Dataset: Image-classification (GitHub, mskcsetce/Image-classification). Classes: hydrangea, nature.

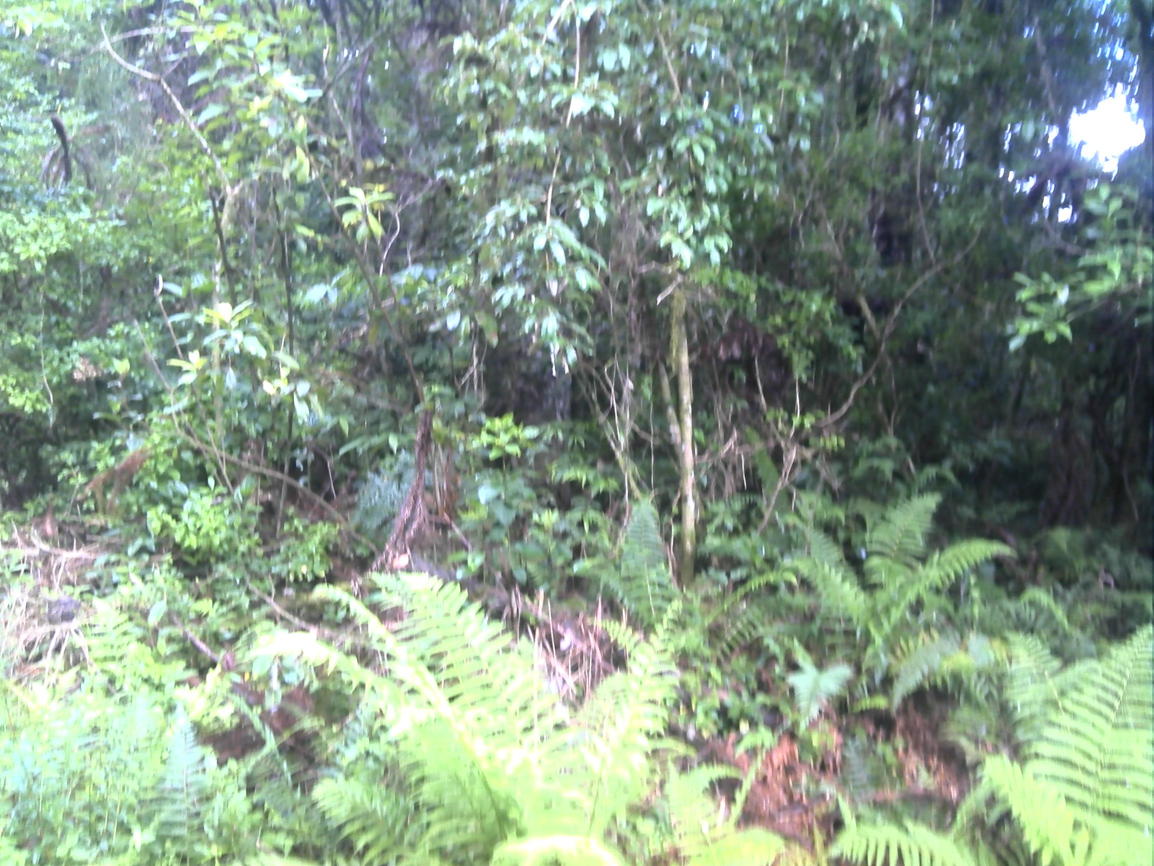
Label: nature

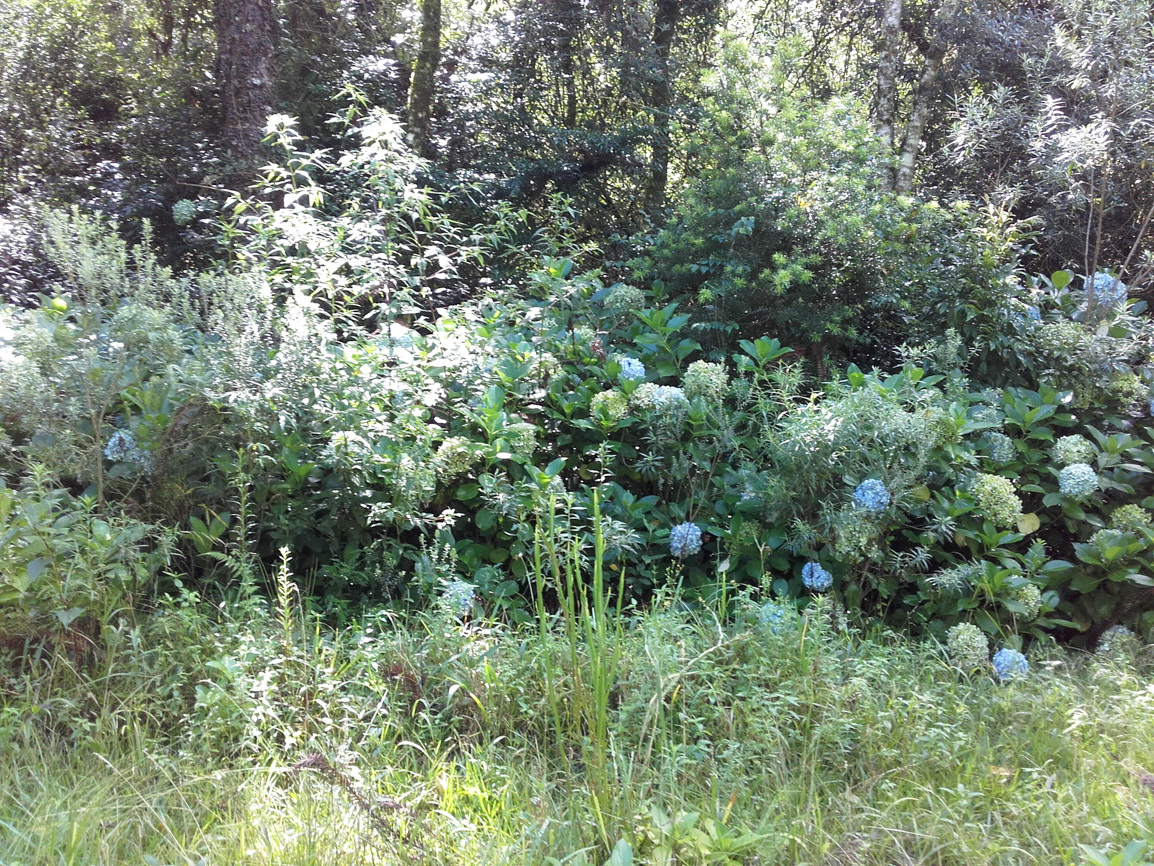
Label: hydrangea

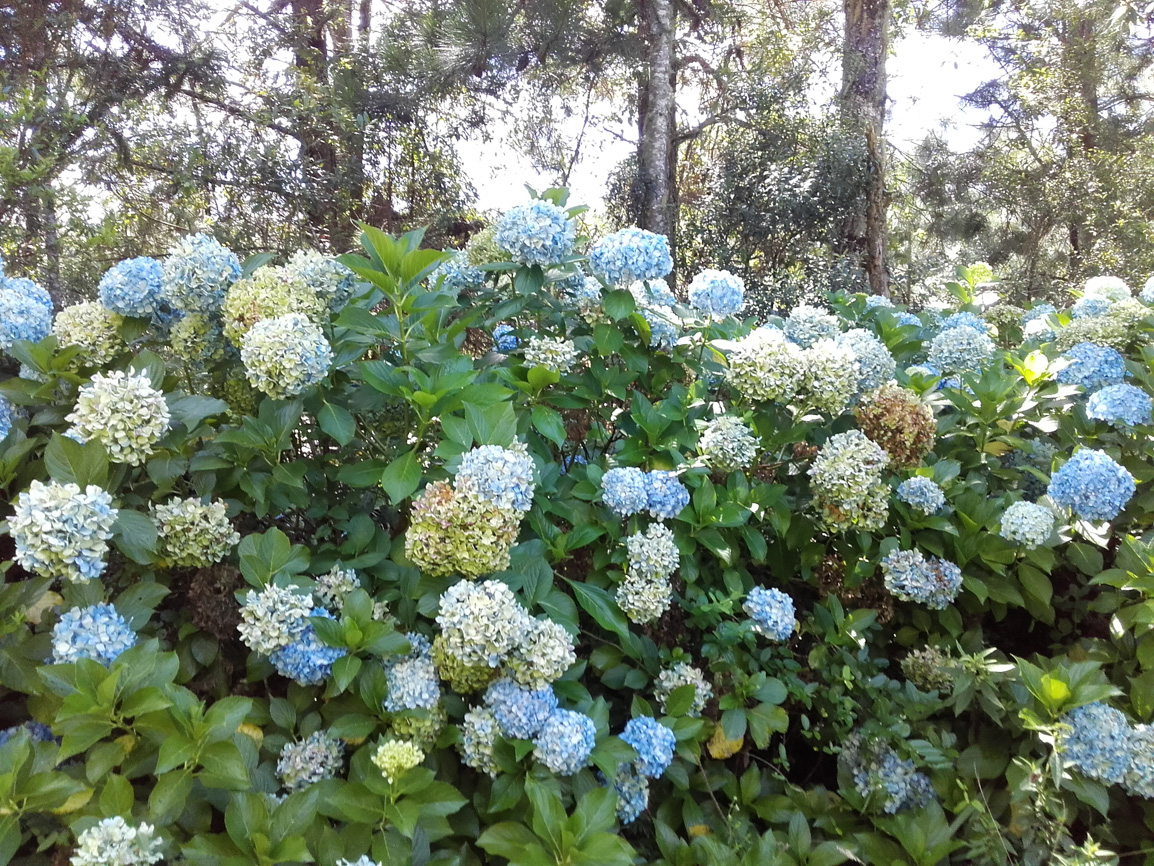
Label: hydrangea

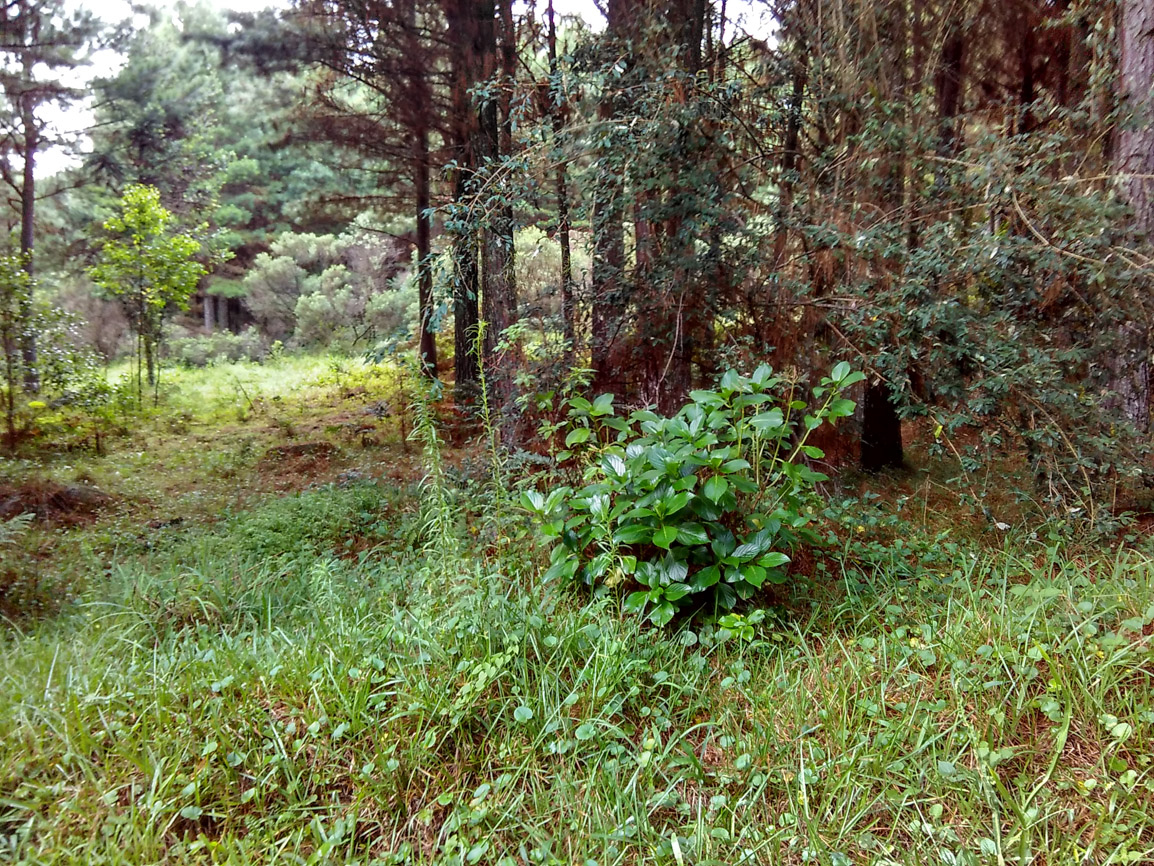
Label: nature

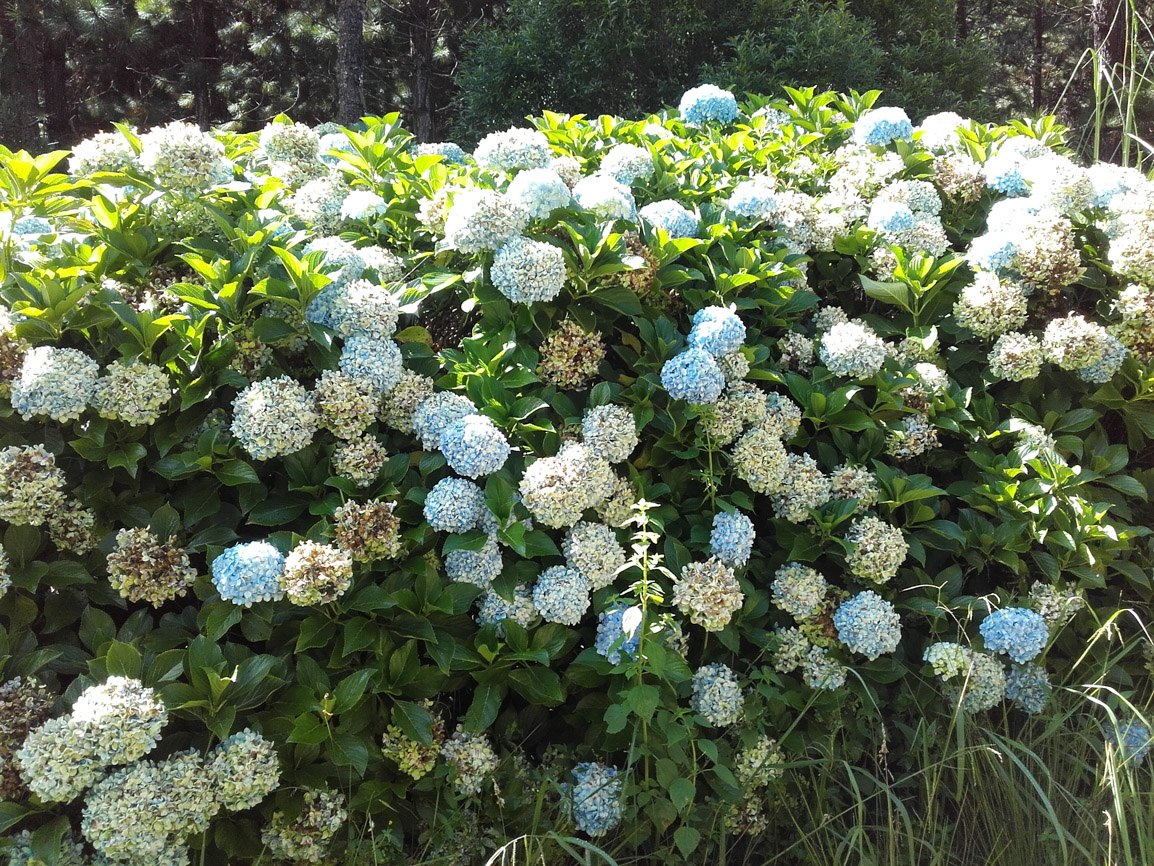
Label: hydrangea

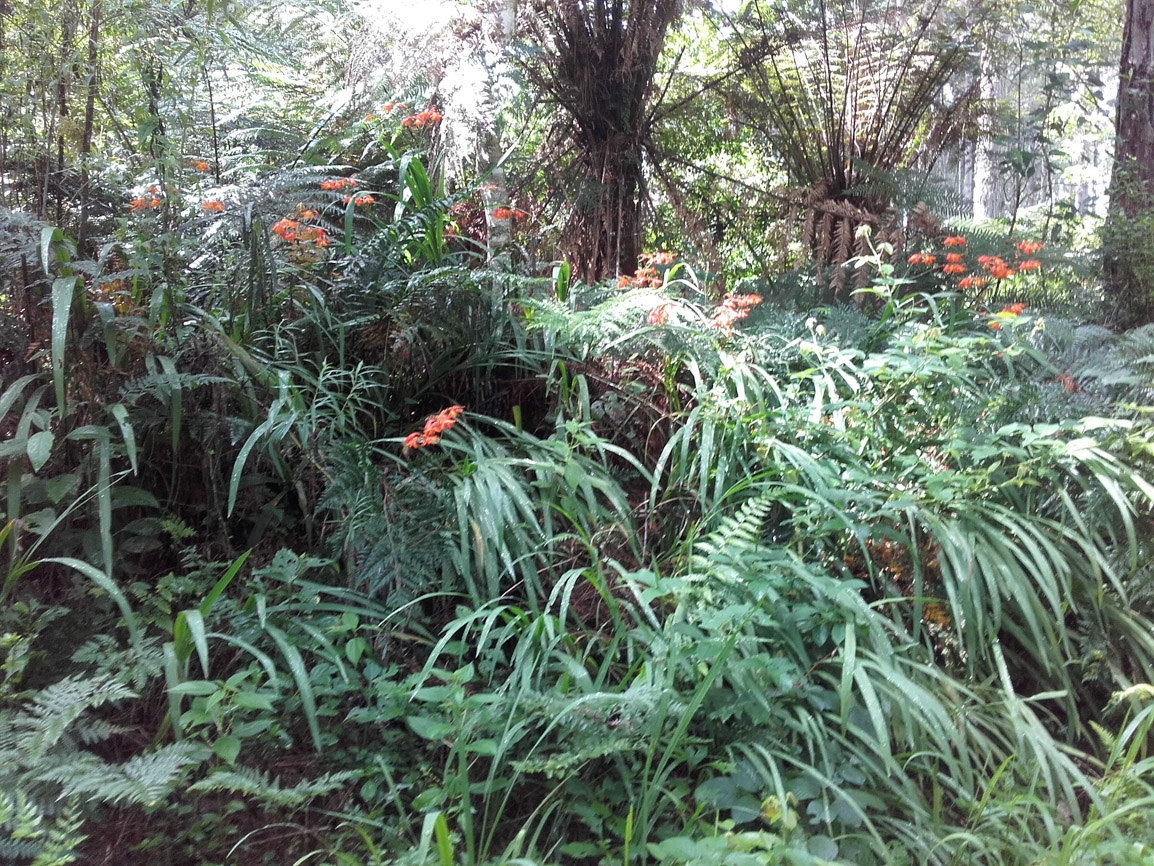
Label: nature
